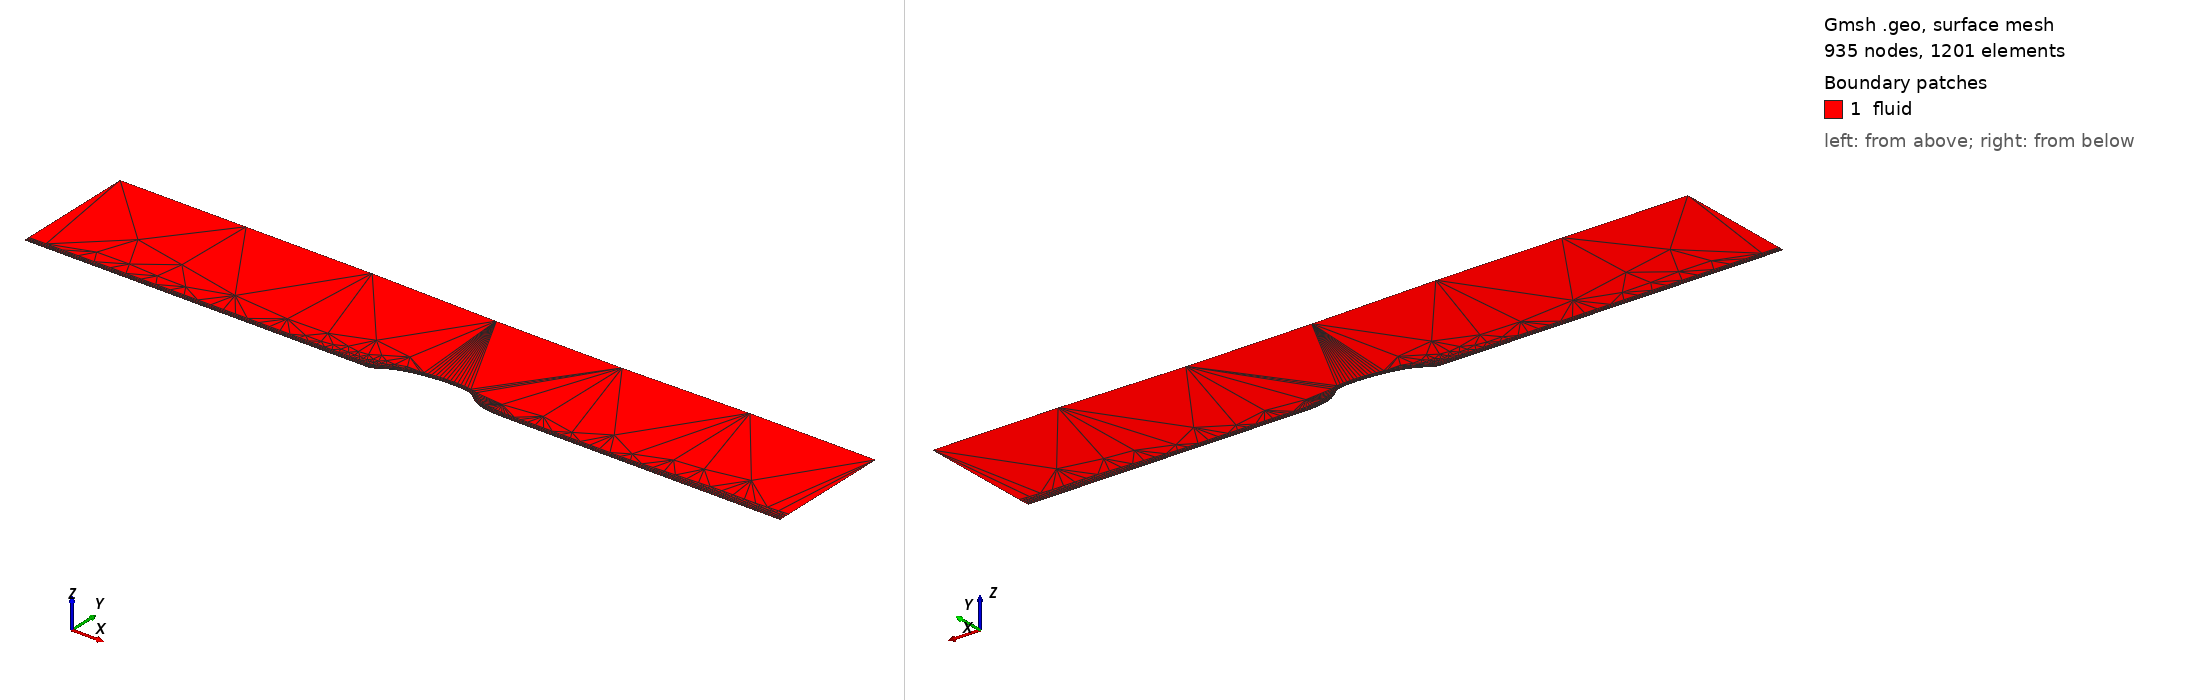

Gmsh geometry script, surface-meshed: 935 nodes, 1201 surface elements. Boundary patches (legend numbers): 1 fluid. Left view from above one corner, right view from below the opposite corner. Legend entries are the model's physical surfaces. The drawing asked Gmsh for element sizes between 1% and 20% of the model's largest extent; the script's own settings can give other sizes.

=== hump_test.geo (drawn) ===
Point(6) = {-2.5, 0.0, 0.0, 1.0 };
Point(7) = {-2.14 , 0.0, 0.0, 1.0 };
Point(8) = {-1.69525341496 , 0.0, 0.0, 1.0 };
Point(9) = {-1.27252736308 , 0.0, 0.0, 1.0 };
Point(10) = {-0.905679262562 , 0.0, 0.0, 1.0 };
Point(11) = {-0.611632411191 , 0.0, 0.0, 1.0 };
Point(12) = {-0.390587114125 , 0.0, 0.0, 1.0 };
Point(13) = {-0.23230439284 , 0.0, 0.0, 1.0 };
Point(14) = {-0.122867385446 , 0.0, 0.0, 1.0 };
Point(15) = {-0.0490235827851 , 0.0, 0.0, 1.0 };
Point(16) = {-1.22914911392e-05 , 0.0, 0.0, 1.0 };
Point(17) = {0.0396955039309 , 0.0114060841445, 0.0, 1.0 };
Point(18) = {0.0779847052622 , 0.0342617418346, 0.0, 1.0 };
Point(19) = {0.118862293809 , 0.0575060252145, 0.0, 1.0 };
Point(20) = {0.163889369879 , 0.0761293889646, 0.0, 1.0 };
Point(21) = {0.211102758476 , 0.0910335545285, 0.0, 1.0 };
Point(22) = {0.259162895479 , 0.102271360218, 0.0, 1.0 };
Point(23) = {0.306645717803 , 0.110899027774, 0.0, 1.0 };
Point(24) = {0.35247780981 , 0.117507578954, 0.0, 1.0 };
Point(25) = {0.395848096563 , 0.122304958371, 0.0, 1.0 };
Point(26) = {0.436145752371 , 0.125491087798, 0.0, 1.0 };
Point(27) = {0.472963135193 , 0.127300008452, 0.0, 1.0 };
Point(28) = {0.506089818157 , 0.127962457602, 0.0, 1.0 };
Point(29) = {0.535487466922 , 0.127742376955, 0.0, 1.0 };
Point(30) = {0.561258235566 , 0.126850275796, 0.0, 1.0 };
Point(31) = {0.583605408729 , 0.125458581979, 0.0, 1.0 };
Point(32) = {0.602796793453 , 0.123695597341, 0.0, 1.0 };
Point(33) = {0.619140949893 , 0.12171886421, 0.0, 1.0 };
Point(34) = {0.632950498083 , 0.119588452805, 0.0, 1.0 };
Point(35) = {0.644538247007 , 0.117388180131, 0.0, 1.0 };
Point(36) = {0.654156968 , 0.115013117, 0.0, 1.0 };
Point(37) = {0.662701807831 , 0.111870268342, 0.0, 1.0 };
Point(38) = {0.670690962605 , 0.107508673304, 0.0, 1.0 };
Point(39) = {0.678139878115 , 0.102265402375, 0.0, 1.0 };
Point(40) = {0.68525525509 , 0.0965724178774, 0.0, 1.0 };
Point(41) = {0.692219013082 , 0.0906907655478, 0.0, 1.0 };
Point(42) = {0.699153514647 , 0.0847704887397, 0.0, 1.0 };
Point(43) = {0.706163914531 , 0.0789352487783, 0.0, 1.0 };
Point(44) = {0.713217022555 , 0.0731456238814, 0.0, 1.0 };
Point(45) = {0.720364283059 , 0.0674658404397, 0.0, 1.0 };
Point(46) = {0.727667800714 , 0.0619801895526, 0.0, 1.0 };
Point(47) = {0.735119062648 , 0.0566872276144, 0.0, 1.0 };
Point(48) = {0.74272881777 , 0.0516138600736, 0.0, 1.0 };
Point(49) = {0.750514413049 , 0.0468019325135, 0.0, 1.0 };
Point(50) = {0.7584781768 , 0.0422761313595, 0.0, 1.0 };
Point(51) = {0.76661677286 , 0.0380555891009, 0.0, 1.0 };
Point(52) = {0.774923498849 , 0.0341562850689, 0.0, 1.0 };
Point(53) = {0.783386955222 , 0.030586225176, 0.0, 1.0 };
Point(54) = {0.791987763147 , 0.0273331321886, 0.0, 1.0 };
Point(55) = {0.800704648083 , 0.0243727228316, 0.0, 1.0 };
Point(56) = {0.809523193266 , 0.0216923675509, 0.0, 1.0 };
Point(57) = {0.818425763332 , 0.0192612519732, 0.0, 1.0 };
Point(58) = {0.827398682595 , 0.0170527016164, 0.0, 1.0 };
Point(59) = {0.836432165478 , 0.0150467708509, 0.0, 1.0 };
Point(60) = {0.845515544503 , 0.0132115523274, 0.0, 1.0 };
Point(61) = {0.854640507367 , 0.0115174570816, 0.0, 1.0 };
Point(62) = {0.86380292558 , 0.00995048061749, 0.0, 1.0 };
Point(63) = {0.872999480974 , 0.00849763364575, 0.0, 1.0 };
Point(64) = {0.882226706921 , 0.00714136131465, 0.0, 1.0 };
Point(65) = {0.891482668011 , 0.00587105750968, 0.0, 1.0 };
Point(66) = {0.900767863629 , 0.00469268797147, 0.0, 1.0 };
Point(67) = {0.910082601187 , 0.0036118885528, 0.0, 1.0 };
Point(68) = {0.919427807866 , 0.00264232187024, 0.0, 1.0 };
Point(69) = {0.928805723387 , 0.0018176264448, 0.0, 1.0 };
Point(70) = {0.93821667837 , 0.00116651664109, 0.0, 1.0 };
Point(71) = {0.947659078855 , 0.000709939190872, 0.0, 1.0 };
Point(72) = {0.95712938065 , 0.00044271993989, 0.0, 1.0 };
Point(73) = {0.966624022698 , 0.00032362088646, 0.0, 1.0 };
Point(74) = {0.976140906642 , 0.000237924979072, 0.0, 1.0 };
Point(75) = {0.985680218708 , 0.000149456034938, 0.0, 1.0 };
Point(76) = {0.99524227371 , 3.11007747773e-05, 0.0, 1.0 };
Point(77) = {1.00483284412 , 0.0, 0.0, 1.0 };
Point(78) = {1.01458592569 , 0.0, 0.0, 1.0 };
Point(79) = {1.02480036103 , 0.0, 0.0, 1.0 };
Point(80) = {1.03579995246 , 0.0, 0.0, 1.0 };
Point(81) = {1.04793339213 , 0.0, 0.0, 1.0 };
Point(82) = {1.06158531569 , 0.0, 0.0, 1.0 };
Point(83) = {1.07718849543 , 0.0, 0.0, 1.0 };
Point(84) = {1.09523755939 , 0.0, 0.0, 1.0 };
Point(85) = {1.11630467123 , 0.0, 0.0, 1.0 };
Point(86) = {1.14105766816 , 0.0, 0.0, 1.0 };
Point(87) = {1.17028123163 , 0.0, 0.0, 1.0 };
Point(88) = {1.20490176215 , 0.0, 0.0, 1.0 };
Point(89) = {1.24601674654 , 0.0, 0.0, 1.0 };
Point(90) = {1.29492954886 , 0.0, 0.0, 1.0 };
Point(91) = {1.35319072757 , 0.0, 0.0, 1.0 };
Point(92) = {1.42264718901 , 0.0, 0.0, 1.0 };
Point(93) = {1.50550073515 , 0.0, 0.0, 1.0 };
Point(94) = {1.60437786178 , 0.0, 0.0, 1.0 };
Point(95) = {1.72241301956 , 0.0, 0.0, 1.0 };
Point(96) = {1.86334797765 , 0.0, 0.0, 1.0 };
Point(97) = {2.03165043945 , 0.0, 0.0, 1.0 };
Point(98) = {2.23265567091 , 0.0, 0.0, 1.0 };
Point(99) = {2.47273563092 , 0.0, 0.0, 1.0 };
Point(100) = {2.75950096534 , 0.0, 0.0, 1.0 };
Point(101) = {3.0, 0.0, 0.0, 1.0 };

Spline(1) = {6, 7};
Spline(2) = {7, 8, 9, 10, 11, 12, 13, 14, 15};

Spline(3) = {15, 16, 17, 18, 19, 20, 21, 22, 23, 24, 25, 26, 27, 28, 29, 30, 31, 32, 33, 34, 35, 36, 37, 38, 39, 40, 41, 42, 43, 44, 45, 46, 47, 48, 49, 50, 51, 52, 53, 54, 55, 56, 57, 58, 59, 60, 61, 62, 63, 64, 65, 66, 67, 68, 69};

Spline(4) = {69, 70, 71, 72, 73, 74, 75, 76, 77, 78, 79, 80, 81, 82, 83, 84, 85, 86, 87, 88, 89, 90, 91, 92, 93, 94, 95, 96, 97, 98, 99, 100};

Spline(5) = {100, 101};

Point(109) = {-2.5, 0.0426919109761, 0.0, 1.0 };
Point(110) = {-2.14 , 0.0426919109761, 0.0, 1.0 };
Point(111) = {-1.69797301847 , 0.0426919109761, 0.0, 1.0 };
Point(112) = {-1.28118350442 , 0.0426919109761, 0.0, 1.0 };
Point(113) = {-0.920508370555 , 0.0426919109761, 0.0, 1.0 };
Point(114) = {-0.631231050321 , 0.0426919109761, 0.0, 1.0 };
Point(115) = {-0.41299902519 , 0.0426919109761, 0.0, 1.0 };
Point(116) = {-0.255688675844 , 0.0426919109761, 0.0, 1.0 };
Point(117) = {-0.145781677734 , 0.0426919109761, 0.0, 1.0 };
Point(118) = {-0.0704643799736 , 0.0426892227154, 0.0, 1.0 };
Point(119) = {-0.0193656906734 , 0.0423030266516, 0.0, 1.0 };
Point(120) = {0.0224296582089 , 0.052721380719, 0.0, 1.0 };
Point(121) = {0.0625475776856 , 0.0744480834659, 0.0, 1.0 };
Point(122) = {0.10484476819 , 0.0966007405582, 0.0, 1.0 };
Point(123) = {0.150857394841 , 0.114349491265, 0.0, 1.0 };
Point(124) = {0.198754744491 , 0.128553709291, 0.0, 1.0 };
Point(125) = {0.247293320845 , 0.139267038367, 0.0, 1.0 };
Point(126) = {0.295143564756 , 0.147517829523, 0.0, 1.0 };
Point(127) = {0.341306165176 , 0.15384308241, 0.0, 1.0 };
Point(128) = {0.385028435991 , 0.158441198029, 0.0, 1.0 };
Point(129) = {0.425746056708 , 0.161495371723, 0.0, 1.0 };
Point(130) = {0.463086416479 , 0.163219339647, 0.0, 1.0 };
Point(131) = {0.49686323589 , 0.163850678054, 0.0, 1.0 };
Point(132) = {0.527053255957 , 0.163640933103, 0.0, 1.0 };
Point(133) = {0.553766354656 , 0.162790727882, 0.0, 1.0 };
Point(134) = {0.577208332822 , 0.161464392482, 0.0, 1.0 };
Point(135) = {0.597646298474 , 0.159784203271, 0.0, 1.0 };
Point(136) = {0.615386278226 , 0.157900303884, 0.0, 1.0 };
Point(137) = {0.630738515481 , 0.155869943449, 0.0, 1.0 };
Point(138) = {0.64401406617 , 0.153773002654, 0.0, 1.0 };
Point(139) = {0.655467716455 , 0.151509480125, 0.0, 1.0 };
Point(140) = {0.66539924266 , 0.148503925208, 0.0, 1.0 };
Point(141) = {0.67416949596 , 0.144334561083, 0.0, 1.0 };
Point(142) = {0.68216364258 , 0.139327774905, 0.0, 1.0 };
Point(143) = {0.689738805824 , 0.13389349741, 0.0, 1.0 };
Point(144) = {0.697145969195 , 0.128279672378, 0.0, 1.0 };
Point(145) = {0.704508788694 , 0.122629213048, 0.0, 1.0 };
Point(146) = {0.711929193366 , 0.117059957026, 0.0, 1.0 };
Point(147) = {0.719377150858 , 0.111534317164, 0.0, 1.0 };
Point(148) = {0.726903190064 , 0.106113487252, 0.0, 1.0 };
Point(149) = {0.734567914413 , 0.100877787779, 0.0, 1.0 };
Point(150) = {0.74236455293 , 0.0958258227234, 0.0, 1.0 };
Point(151) = {0.750304640837 , 0.0909852904381, 0.0, 1.0 };
Point(152) = {0.758405955747 , 0.0863993464686, 0.0, 1.0 };
Point(153) = {0.76667187118 , 0.0820860914891, 0.0, 1.0 };
Point(154) = {0.775100356921 , 0.0780637594658, 0.0, 1.0 };
Point(155) = {0.783686147755 , 0.074347579289, 0.0, 1.0 };
Point(156) = {0.792419482613 , 0.0709451808879, 0.0, 1.0 };
Point(157) = {0.801282983919 , 0.0678448636073, 0.0, 1.0 };
Point(158) = {0.810257462622 , 0.0650234845926, 0.0, 1.0 };
Point(159) = {0.819330267678 , 0.0624690074144, 0.0, 1.0 };
Point(160) = {0.828485690019 , 0.0601520648413, 0.0, 1.0 };
Point(161) = {0.837711810966 , 0.0580472351106, 0.0, 1.0 };
Point(162) = {0.847000443423 , 0.0561355093038, 0.0, 1.0 };
Point(163) = {0.856342591797 , 0.0543864785432, 0.0, 1.0 };
Point(164) = {0.865731545345 , 0.0527719434573, 0.0, 1.0 };
Point(165) = {0.875164629806 , 0.0512785572464, 0.0, 1.0 };
Point(166) = {0.884640001941 , 0.04989394064, 0.0, 1.0 };
Point(167) = {0.894155746276 , 0.0486013632186, 0.0, 1.0 };
Point(168) = {0.903711487466 , 0.0473907169648, 0.0, 1.0 };
Point(169) = {0.913309264293 , 0.0462676874491, 0.0, 1.0 };
Point(170) = {0.92295104067 , 0.0452376458463, 0.0, 1.0 };
Point(171) = {0.932639495494 , 0.0443136131328, 0.0, 1.0 };
Point(172) = {0.942378701321 , 0.0435276480562, 0.0, 1.0 };
Point(173) = {0.952171075066 , 0.0429071164625, 0.0, 1.0 };
Point(174) = {0.962017387419 , 0.0424719813574, 0.0, 1.0 };
Point(175) = {0.97191676631 , 0.0422173115817, 0.0, 1.0 };
Point(176) = {0.981868571871 , 0.0421038058028, 0.0, 1.0 };
Point(177) = {0.991873844343 , 0.0420221344507, 0.0, 1.0 };
Point(178) = {1.00193613172 , 0.0419378202927, 0.0, 1.0 };
Point(179) = {1.01205948738 , 0.0418250233761, 0.0, 1.0 };
Point(180) = {1.02225361094 , 0.0417953831937, 0.0, 1.0 };
Point(181) = {1.03265092252 , 0.0417953831937, 0.0, 1.0 };
Point(182) = {1.04354155526 , 0.0417953831937, 0.0, 1.0 };
Point(183) = {1.05524014507 , 0.0417953831937, 0.0, 1.0 };
Point(184) = {1.06808589444 , 0.0417953831937, 0.0, 1.0 };
Point(185) = {1.08245326664 , 0.0417953831937, 0.0, 1.0 };
Point(186) = {1.09876380298 , 0.0417953831937, 0.0, 1.0 };
Point(187) = {1.11749025742 , 0.0419235211552, 0.0, 1.0 };
Point(188) = {1.13914904717 , 0.0423596240188, 0.0, 1.0 };
Point(189) = {1.16446596323 , 0.0426865538833, 0.0, 1.0 };
Point(190) = {1.19421629175 , 0.042691910976, 0.0, 1.0 };
Point(191) = {1.2292684122 , 0.042691910976, 0.0, 1.0 };
Point(192) = {1.27069262337 , 0.042691910976, 0.0, 1.0 };
Point(193) = {1.31976070459 , 0.042691910976, 0.0, 1.0 };
Point(194) = {1.37798668055 , 0.042691910976, 0.0, 1.0 };
Point(195) = {1.44717565814 , 0.042691910976, 0.0, 1.0 };
Point(196) = {1.5294823763 , 0.042691910976, 0.0, 1.0 };
Point(197) = {1.62748159886 , 0.042691910976, 0.0, 1.0 };
Point(198) = {1.74425303078 , 0.042691910976, 0.0, 1.0 };
Point(199) = {1.8834842042 , 0.042691910976, 0.0, 1.0 };
Point(200) = {2.0495959024 , 0.052691910976, 0.0, 1.0 };
Point(201) = {2.2478964394 , 0.062691910976, 0.0, 1.0 };
Point(202) = {2.48477405684 , 0.072691910976, 0.0, 1.0 };
Point(203) = {2.76794209868 , 0.072691910976, 0.0, 1.0 };
Point(204) = {3.0, 0.085691910976, 0.0, 1.0 };

Spline(6) = {109, 110};

Spline(7) = {110, 111, 112, 113, 114, 115, 116, 117, 118};

Spline(8) = {118, 119, 120, 121, 122, 123, 124, 125, 126, 127, 128, 129, 130, 131, 132, 133, 134, 135, 136, 137, 138, 139, 140, 141, 142, 143, 144, 145, 146, 147, 148, 149, 150, 151, 152, 153, 154, 155, 156, 157, 158, 159, 160, 161, 162, 163, 164, 165, 166, 167, 168, 169, 170, 171, 172};

Spline(9) = {172, 173, 174, 175, 176, 177, 178, 179, 180, 181, 182, 183, 184, 185, 186, 187, 188, 189, 190, 191, 192, 193, 194, 195, 196, 197, 198, 199, 200, 201, 202, 203};

Spline(10) = {203, 204};

Point(212) = {-2.5, 0.90905, 0.0, 1.0 };
Point(213) = {-2.14 , 0.90905, 0.0, 1.0 };
Point(214) = {-1.75316264216 , 0.90905, 0.0, 1.0 };
Point(215) = {-1.45684483924 , 0.90905, 0.0, 1.0 };
Point(216) = {-1.22143932841 , 0.90905, 0.0, 1.0 };
Point(217) = {-1.02895134805 , 0.90905, 0.0, 1.0 };
Point(218) = {-0.867809784367 , 0.90905, 0.0, 1.0 };
Point(219) = {-0.730232032494 , 0.90905, 0.0, 1.0 };
Point(220) = {-0.610787390154 , 0.90905, 0.0, 1.0 };
Point(221) = {-0.50556807186 , 0.908992758165, 0.0, 1.0 };
Point(222) = {-0.412109270154 , 0.900769384608, 0.0, 1.0 };
Point(223) = {-0.327950654199 , 0.891143474492, 0.0, 1.0 };
Point(224) = {-0.250722080232 , 0.88996, 0.0, 1.0 };
Point(225) = {-0.179616536773 , 0.88996, 0.0, 1.0 };
Point(226) = {-0.113603875015 , 0.88996, 0.0, 1.0 };
Point(227) = {-0.0518267252637 , 0.88996, 0.0, 1.0 };
Point(228) = {0.00642094567758 , 0.890029988308, 0.0, 1.0 };
Point(229) = {0.0617273717264 , 0.890632728352, 0.0, 1.0 };
Point(230) = {0.114597065592 , 0.891208935059, 0.0, 1.0 };
Point(231) = {0.165462240823 , 0.891763338425, 0.0, 1.0 };
Point(232) = {0.214702319045 , 0.8921397, 0.0, 1.0 };
Point(233) = {0.262655586489 , 0.8921397, 0.0, 1.0 };
Point(234) = {0.309625794465 , 0.8921397, 0.0, 1.0 };
Point(235) = {0.355895612117 , 0.8921397, 0.0, 1.0 };
Point(236) = {0.401731660484 , 0.8921397, 0.0, 1.0 };
Point(237) = {0.447390802251 , 0.8921397, 0.0, 1.0 };
Point(238) = {0.493125959957 , 0.8921397, 0.0, 1.0 };
Point(239) = {0.539191746386 , 0.8921397, 0.0, 1.0 };
Point(240) = {0.585850175351 , 0.8921397, 0.0, 1.0 };
Point(241) = {0.633376727684 , 0.8921397, 0.0, 1.0 };
Point(242) = {0.682067076869 , 0.8921397, 0.0, 1.0 };
Point(243) = {0.720138991479 , 0.891920282813, 0.0, 1.0 };
Point(244) = {0.744760280988 , 0.891651910757, 0.0, 1.0 };
Point(245) = {0.763818944791 , 0.891444171322, 0.0, 1.0 };
Point(246) = {0.780724670764 , 0.891259902533, 0.0, 1.0 };
Point(247) = {0.797129975179 , 0.891081166741, 0.0, 1.0 };
Point(248) = {0.813184762284 , 0.890906183911, 0.0, 1.0 };
Point(249) = {0.828925501089 , 0.890734609372, 0.0, 1.0 };
Point(250) = {0.844386241871 , 0.890566086694, 0.0, 1.0 };
Point(251) = {0.859598936108 , 0.890400268326, 0.0, 1.0 };
Point(252) = {0.874593722146 , 0.890236898129, 0.0, 1.0 };
Point(253) = {0.889399177795 , 0.890075545692, 0.0, 1.0 };
Point(254) = {0.904042795109 , 0.88996, 0.0, 1.0 };
Point(255) = {0.918551090855 , 0.88996, 0.0, 1.0 };
Point(256) = {0.932948649201 , 0.88996, 0.0, 1.0 };
Point(257) = {0.947259941898 , 0.88996, 0.0, 1.0 };
Point(258) = {0.961508868441 , 0.88996, 0.0, 1.0 };
Point(259) = {0.975718917812 , 0.88996, 0.0, 1.0 };
Point(260) = {0.989913324451 , 0.88996, 0.0, 1.0 };
Point(261) = {1.00411522068 , 0.88996, 0.0, 1.0 };
Point(262) = {1.01834778768 , 0.88996, 0.0, 1.0 };
Point(263) = {1.0326344072 , 0.88996, 0.0, 1.0 };
Point(264) = {1.046998816 , 0.88996, 0.0, 1.0 };
Point(265) = {1.06146526534 , 0.88996, 0.0, 1.0 };
Point(266) = {1.07605868764 , 0.88996, 0.0, 1.0 };
Point(267) = {1.09080487303 , 0.88996, 0.0, 1.0 };
Point(268) = {1.10573065827 , 0.88996, 0.0, 1.0 };
Point(269) = {1.12086413128 , 0.88996, 0.0, 1.0 };
Point(270) = {1.13623485455 , 0.88996, 0.0, 1.0 };
Point(271) = {1.15187411151 , 0.88996, 0.0, 1.0 };
Point(272) = {1.16781518039 , 0.88996, 0.0, 1.0 };
Point(273) = {1.18409364085 , 0.88996, 0.0, 1.0 };
Point(274) = {1.20074771986 , 0.88996, 0.0, 1.0 };
Point(275) = {1.21781868414 , 0.88996, 0.0, 1.0 };
Point(276) = {1.23535128834 , 0.88996, 0.0, 1.0 };
Point(277) = {1.25339428962 , 0.88996, 0.0, 1.0 };
Point(278) = {1.27200104196 , 0.88996, 0.0, 1.0 };
Point(279) = {1.291230186 , 0.88996, 0.0, 1.0 };
Point(280) = {1.31114645431 , 0.88996, 0.0, 1.0 };
Point(281) = {1.33182161621 , 0.88996, 0.0, 1.0 };
Point(282) = {1.35333559246 , 0.88996, 0.0, 1.0 };
Point(283) = {1.37577777746 , 0.88996, 0.0, 1.0 };
Point(284) = {1.39924861675 , 0.88996, 0.0, 1.0 };
Point(285) = {1.42386149991 , 0.88996, 0.0, 1.0 };
Point(286) = {1.44974504618 , 0.88996, 0.0, 1.0 };
Point(287) = {1.47704588214 , 0.88996, 0.0, 1.0 };
Point(288) = {1.5059320404 , 0.88996, 0.0, 1.0 };
Point(289) = {1.53659714869 , 0.88996, 0.0, 1.0 };
Point(290) = {1.56907006505 , 0.892688475048, 0.0, 1.0 };
Point(291) = {1.60273592901 , 0.901974527115, 0.0, 1.0 };
Point(292) = {1.63949660304 , 0.908935930027, 0.0, 1.0 };
Point(293) = {1.6799367122 , 0.90905, 0.0, 1.0 };
Point(294) = {1.7237471998 , 0.90905, 0.0, 1.0 };
Point(295) = {1.77144663049 , 0.90905, 0.0, 1.0 };
Point(296) = {1.82366582701 , 0.90905, 0.0, 1.0 };
Point(297) = {1.88117742439 , 0.90905, 0.0, 1.0 };
Point(298) = {1.94493828244 , 0.90905, 0.0, 1.0 };
Point(299) = {2.01614807752 , 0.90905, 0.0, 1.0 };
Point(300) = {2.09633176389 , 0.90905, 0.0, 1.0 };
Point(301) = {2.18745807713 , 0.90905, 0.0, 1.0 };
Point(302) = {2.29211390373 , 0.90905, 0.0, 1.0 };
Point(303) = {2.4137678646 , 0.90905, 0.0, 1.0 };
Point(304) = {2.55718133113 , 0.90905, 0.0, 1.0 };
Point(305) = {2.72907297526 , 0.90905, 0.0, 1.0 };
Point(306) = {2.93924022004 , 0.90905, 0.0, 1.0 };
Point(307) = {3.0, 0.90905, 0.0, 1.0 };

Spline(11) = {212, 213, 214, 215, 216, 217, 218, 219, 220, 221, 222, 223, 224, 225, 226, 227, 228, 229, 230, 231, 232, 233, 234, 235, 236, 237, 238, 239, 240, 241, 242, 243, 244, 245, 246, 247, 248, 249, 250, 251, 252, 253, 254, 255, 256, 257, 258, 259, 260, 261, 262, 263, 264, 265, 266, 267, 268, 269, 270, 271, 272, 273, 274, 275, 276, 277, 278, 279, 280, 281, 282, 283, 284, 285, 286, 287, 288, 289, 290, 291, 292, 293, 294, 295, 296, 297, 298, 299, 300, 301, 302, 303, 304, 305, 306, 307};

Line(12) = {101, 204};
Line(13) = {203, 100};
Line(14) = {69, 172};
Line(15) = {118, 15};
Line(16) = {7, 110};
Line(17) = {109, 6};
Line(18) = {109, 212};
Line(19) = {307, 204};

radi =  6;
azi1 =  4;
azi2 = 28;
azi3 = 42;
azi4 = 28;

factor1 = 0.94;
factor2 = 1.00;
factor3 = 1.05;

factor4 = 0.80;

Transfinite Line {1, 6}   = azi1 Using Progression factor1;
Transfinite Line {2, 7}   = azi2 Using Progression factor1;
Transfinite Line {3, 8}   = azi3 Using Progression factor2;
Transfinite Line {4, 9}   = azi4 Using Progression factor3;
Transfinite Line {5,10}   = azi1 Using Progression factor1;
Transfinite Line {-12, 13, -14, 15, -16, 17} = radi Using Progression factor4;


Line Loop(20) = {5, 12, -10, 13};
Plane Surface(21) = {20};
Line Loop(22) = {-13, 4, -14, -9};
Plane Surface(23) = {22};
Line Loop(24) = {14, -8, 15, 3};
Plane Surface(25) = {24};
Line Loop(26) = {-15, 2, -16, -7};
Plane Surface(27) = {26};
Line Loop(28) = {1, 16, -6, 17};
Plane Surface(29) = {28};
Line Loop(30) = {-18, -11, -19, 10, 9, 8, 7, 6};
Plane Surface(31) = {30};

Transfinite Surface {21};
Transfinite Surface {23};
Transfinite Surface {25};
Transfinite Surface {27};
Transfinite Surface {29};

Physical Line("wall") = {4, 3, 2};
Physical Line("slip wall") = {11, 1, 5};
Physical Line("inlet") = {17, 18};
Physical Line("outlet") = {12, 19};

Physical Surface("fluid") = {29, 27, 25, 23, 31, 21};
